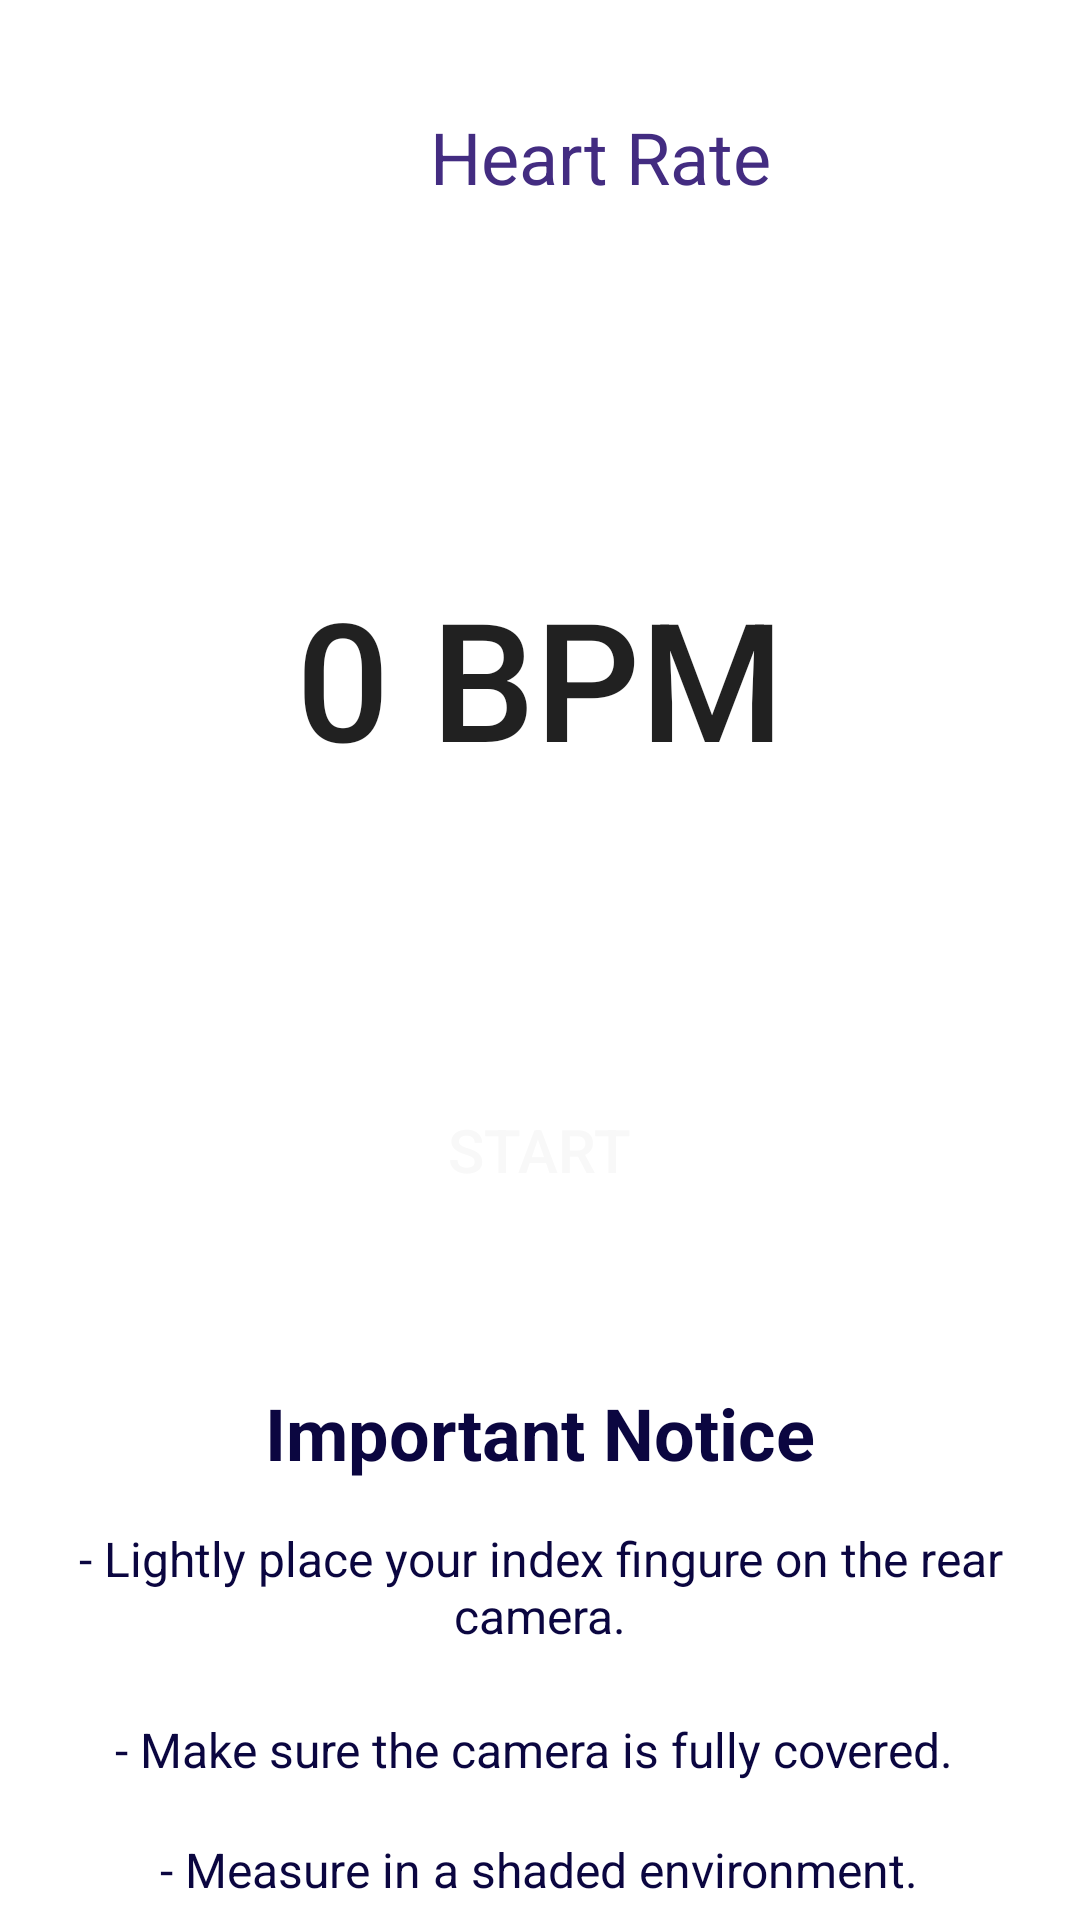

Here is an Android app screen rendered from its layout file. Give the layout XML and the strings, colors and styles it references.
<!-- AndroidManifest.xml: application theme Theme.Vitalytics -->
<!-- res/layout/heart_landing.xml -->
<?xml version="1.0" encoding="utf-8"?>

<RelativeLayout xmlns:android="http://schemas.android.com/apk/res/android"
    xmlns:tools="http://schemas.android.com/tools"
    android:layout_width="match_parent"
    android:layout_height="match_parent" >

    <TextView
        android:id="@+id/textView9"
        android:layout_width="200dp"
        android:layout_height="46dp"
        android:gravity="center|center_vertical"
        android:text="Heart Rate"
        android:textColor="#432C81"
        android:textSize="24sp"
        tools:layout_editor_absoluteX="-1dp"
        tools:layout_editor_absoluteY="49dp"
        android:layout_marginTop="5mm"
        android:layout_marginLeft="100dp"/>

    <Button
        android:id="@+id/button"
        android:layout_width="252dp"
        android:layout_height="179dp"
        android:layout_below="@id/textView9"
        android:layout_centerInParent="true"
        android:layout_marginTop="61dp"
        android:background="@drawable/button_press3"
        android:text="0 BPM"
        android:textSize="55sp"
        tools:layout_editor_absoluteX="107dp"
        tools:layout_editor_absoluteY="164dp" />

    <Button
        android:id="@+id/button2"
        android:layout_width="265dp"
        android:layout_height="62dp"
        android:layout_below="@id/button"
        android:layout_centerInParent="true"
        android:layout_marginTop="37dp"
        android:background="@drawable/button_press"
        android:text="Start"
        android:textColor="@color/OffWhite"
        android:textSize="20sp"
        tools:layout_editor_absoluteX="73dp"
        tools:layout_editor_absoluteY="399dp" />

    <TextView
        android:id="@+id/editTextTextMultiLine2"
        android:layout_width="320dp"
        android:layout_height="48dp"
        android:layout_below="@id/button2"
        android:layout_centerInParent="true"
        android:layout_marginTop="158dp"
        android:ems="10"
        android:gravity="center_horizontal"
        android:inputType="textMultiLine"
        android:text="- Make sure the camera is fully covered. "
        android:textColor="#0B0640"
        android:textSize="16sp"
        tools:layout_editor_absoluteX="44dp"
        tools:layout_editor_absoluteY="617dp" />

    <TextView
        android:id="@+id/editTextTextMultiLine3"
        android:layout_width="319dp"
        android:layout_height="48dp"
        android:layout_below="@id/editTextTextMultiLine7"
        android:layout_centerInParent="true"
        android:layout_marginTop="103dp"
        android:ems="10"
        android:gravity="center_horizontal"
        android:inputType="textMultiLine"
        android:text="- Measure in a shaded environment."
        android:textAlignment="center"
        android:textColor="#0B0640"
        android:textSize="16sp"
        tools:layout_editor_absoluteX="44dp"
        tools:layout_editor_absoluteY="655dp" />

    <TextView
        android:id="@+id/editTextTextMultiLine"
        android:layout_width="322dp"
        android:layout_height="65dp"
        android:layout_below="@id/editTextTextMultiLine7"
        android:layout_centerInParent="true"
        android:layout_centerVertical="true"
        android:layout_marginTop="-1dp"
        android:ems="10"
        android:gravity="center_horizontal"
        android:inputType="textMultiLine"
        android:text="- Lightly place your index fingure on the rear camera."
        android:textAlignment="center"
        android:textColor="#0B0640"
        android:textSize="16sp"
        tools:layout_editor_absoluteX="44dp"
        tools:layout_editor_absoluteY="552dp" />

    <TextView
        android:id="@+id/editTextTextMultiLine7"
        android:layout_width="317dp"
        android:layout_height="48dp"
        android:layout_below="@id/button2"
        android:layout_centerInParent="true"
        android:layout_marginTop="47dp"
        android:ems="10"
        android:gravity="center_horizontal"
        android:inputType="textMultiLine"
        android:text="Important Notice"
        android:textAlignment="center"
        android:textColor="#0B0640"
        android:textSize="24sp"
        android:textStyle="bold"
        tools:layout_editor_absoluteX="44dp"
        tools:layout_editor_absoluteY="505dp" />

    <TextView
        android:id="@+id/editTextTextMultiLine4"
        android:layout_width="322dp"
        android:layout_height="65dp"
        android:layout_below="@id/editTextTextMultiLine3"
        android:layout_centerInParent="true"
        android:layout_centerVertical="true"
        android:layout_marginTop="2dp"
        android:ems="10"
        android:gravity="center_horizontal"
        android:inputType="textMultiLine"
        android:text="- Dont move your fingure until the measurement is completed."
        android:textAlignment="center"
        android:textColor="#0B0640"
        android:textSize="16sp"
        tools:layout_editor_absoluteX="44dp"
        tools:layout_editor_absoluteY="694dp" />

    <TextView
        android:id="@+id/editTextTextMultiLine5"
        android:layout_width="322dp"
        android:layout_height="65dp"
        android:layout_below="@id/editTextTextMultiLine4"
        android:layout_marginTop="4dp"
        android:ems="10"
        android:inputType="textMultiLine"
        android:text="- Finally place your fingure then press start."
        android:textAlignment="center"
        android:textColor="#0B0640"
        android:textSize="16sp"
        tools:layout_editor_absoluteX="44dp"
        tools:layout_editor_absoluteY="759dp"
        android:gravity="center_horizontal"
        android:layout_centerInParent="true"/>


</RelativeLayout>
<!-- resources referenced by this layout -->
<resources>
  <color name="OffWhite">#f8f8f8</color>
  <style name="Theme.Vitalytics" parent="Theme.MaterialComponents.DayNight.DarkActionBar">
          
          <item name="colorPrimary">@color/purple_500</item>
          <item name="colorPrimaryVariant">@color/purple_700</item>
          <item name="colorOnPrimary">@color/white</item>
          
          <item name="colorSecondary">@color/teal_200</item>
          <item name="colorSecondaryVariant">@color/teal_700</item>
          <item name="colorOnSecondary">@color/black</item>
          
          <item name="android:statusBarColor" tools:targetApi="21">?attr/colorPrimaryVariant</item>
          
      </style>
  <color name="purple_500">#FF6200EE</color>
  <color name="purple_700">#FF3700B3</color>
  <color name="white">#FFFFFFFF</color>
  <color name="teal_200">#FF03DAC5</color>
  <color name="teal_700">#FF018786</color>
  <color name="black">#FF000000</color>
</resources>
